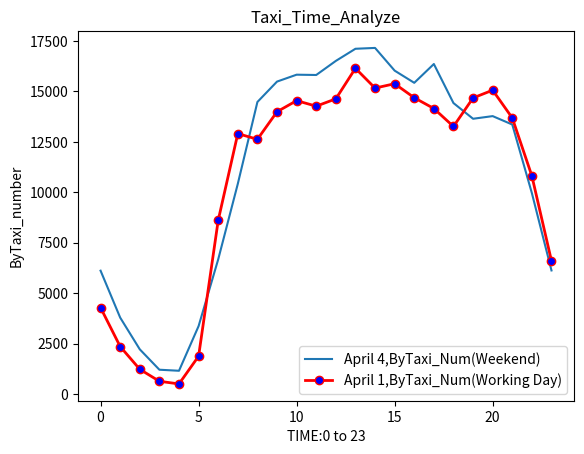

Here is the Python script that generated this plot:
import matplotlib.pyplot as plt
from matplotlib.pyplot import plot,savefig
x1=range(0,24)
y1=[4279, 2350, 1222, 627, 496, 1871, 8606, 12906, 12623, 13990, 14540, 14266, 14629, 16143, 15163, 15379, 14685, 14150, 13259, 14675, 15059, 13683, 10808, 6593]
x2 = range(0,24)
y2 = [6110, 3784, 2211, 1200, 1148, 3363, 6671, 10416, 14474, 15485, 15827, 15812, 16510, 17112, 17154, 16028, 15424, 16356, 14421, 13642, 13773, 13356, 9956, 6122]
plt.plot(x2,y2,label='April 4,ByTaxi_Num(Weekend)')
plt.plot(x1,y1,label="April 1,ByTaxi_Num(Working Day)",linewidth=2,color='r',marker='o',
markerfacecolor='blue',markersize=6)
plt.xlabel('TIME:0 to 23')
plt.ylabel('ByTaxi_number')
plt.title('Taxi_Time_Analyze')
plt.legend()
plt.show()